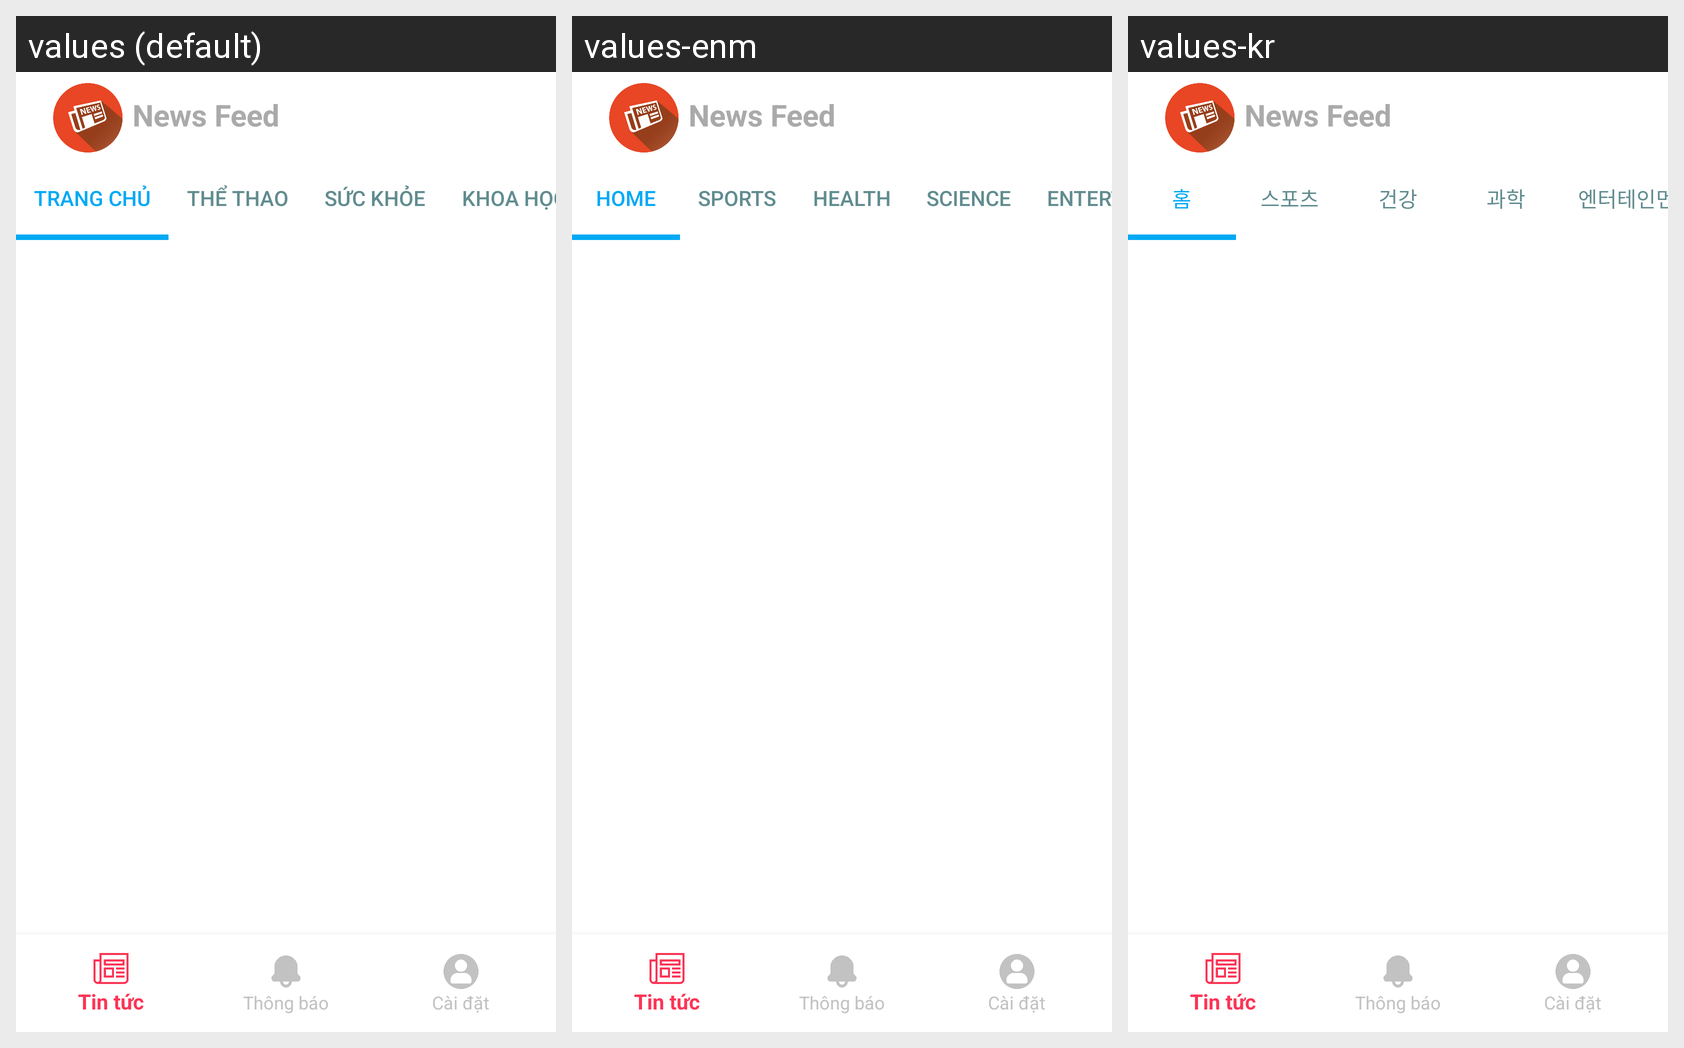

The Android screen above is rendered under several locales of the same app. Produce the string resources it draws, with the default and per-locale values.
Android screen res/layout/activity_main.xml rendered under 3 locales, left to right: values (default), values-enm, values-kr. Device: Nexus 5 (rendered at 1080×1920; each locale shown at half size, 540×960, under a caption strip naming it); theme Theme.AppCompat.Light.DialogWhenLarge.
Strings drawn on this screen, with the default value and each locale's value (text and hints the layout hard-codes, and strings that could not be matched under every locale, appear in the picture but are not listed):

app_home
  values: TRANG CHỦ
  values-enm: HOME
  values-kr: 홈

app_sport
  values: THỂ THAO
  values-enm: SPORTS
  values-kr: 스포츠

app_health
  values: SỨC KHỎE
  values-enm: HEALTH
  values-kr: 건강

app_science
  values: KHOA HỌC
  values-enm: SCIENCE
  values-kr: 과학
